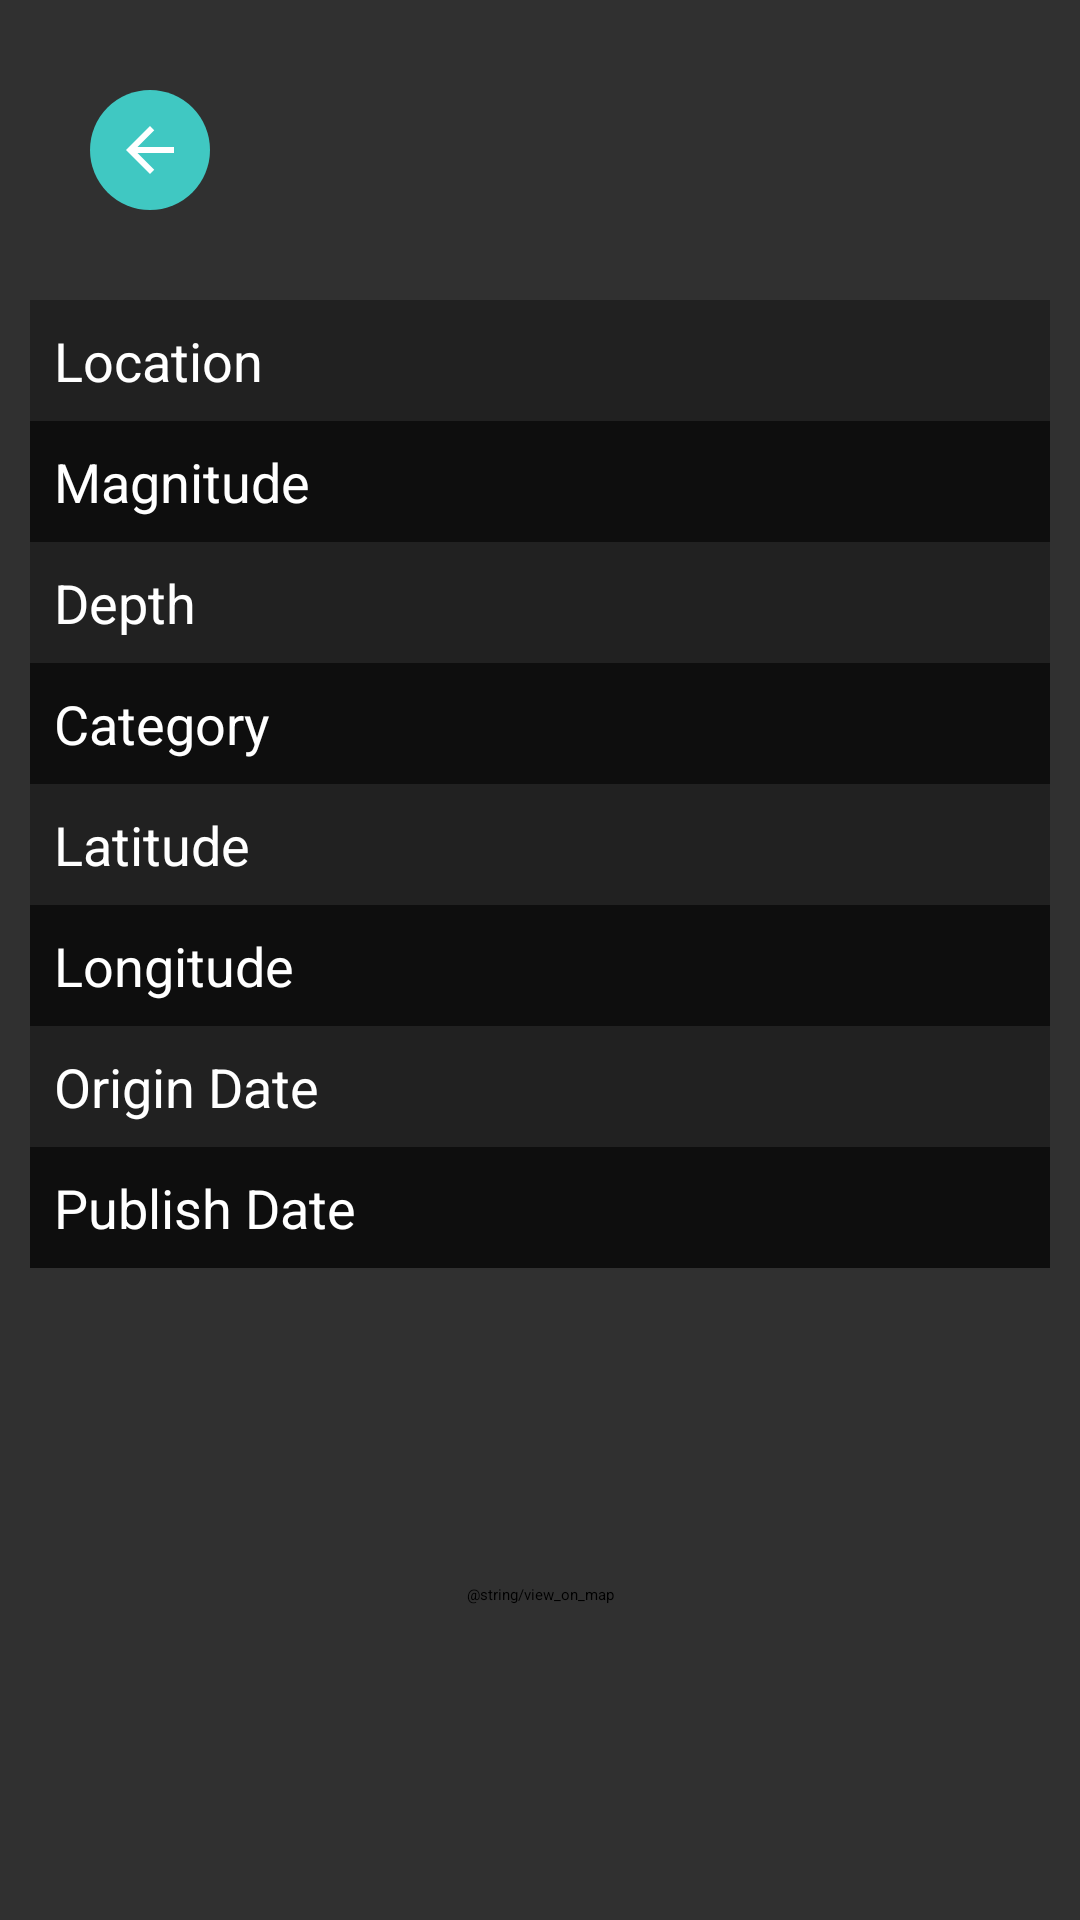

Layout XML and referenced resources for this Android screen:
<!-- AndroidManifest.xml: application theme AppTheme -->
<!-- res/layout/activity_item.xml -->
<?xml version="1.0" encoding="utf-8"?>
<android.support.constraint.ConstraintLayout
    xmlns:android="http://schemas.android.com/apk/res/android"
    xmlns:app="http://schemas.android.com/apk/res-auto"
    android:id="@+id/item_activity"
    android:layout_width="match_parent"
    android:layout_height="match_parent">

    <FrameLayout
        android:id="@+id/backButton"
        app:layout_constraintTop_toTopOf="parent"
        app:layout_constraintLeft_toLeftOf="parent"
        style="@style/BackButtonFrame">
        <ImageView style="@style/BackButtonImage"/>
    </FrameLayout>

    <TableLayout
        android:id="@+id/itemTable"
        app:layout_constraintTop_toTopOf="parent"
        app:layout_constraintLeft_toLeftOf="parent"
        app:layout_constraintRight_toRightOf="parent"
        android:layout_width="match_parent"
        android:layout_height="wrap_content"
        android:layout_marginTop="100dp"
        android:layout_marginStart="10dp"
        android:layout_marginEnd="10dp"
        android:background="@color/table_background">

        <TableRow android:padding="8dp" android:background="@color/table_row">
            <TextView
                android:layout_width="wrap_content"
                android:layout_height="wrap_content"
                android:text="@string/location"
                android:textColor="@color/table_text"
                android:textSize="18sp"
                android:paddingEnd="10dp"
                android:paddingStart="0dp"/>
            <TextView
                android:id="@+id/item_location"
                android:layout_width="wrap_content"
                android:layout_height="wrap_content"
                android:textColor="@color/table_text"
                android:textSize="18sp"/>
        </TableRow>

        <TableRow android:padding="8dp">
            <TextView
                android:layout_width="wrap_content"
                android:layout_height="wrap_content"
                android:text="@string/magnitude"
                android:textColor="@color/table_text"
                android:textSize="18sp"
                android:paddingEnd="10dp"
                android:paddingStart="0dp"/>
            <TextView
                android:id="@+id/item_magnitude"
                android:layout_width="wrap_content"
                android:layout_height="wrap_content"
                android:textColor="@color/table_text"
                android:textSize="18sp"/>
        </TableRow>

        <TableRow android:padding="8dp" android:background="@color/table_row">
            <TextView
                android:layout_width="wrap_content"
                android:layout_height="wrap_content"
                android:text="@string/depth"
                android:textColor="@color/table_text"
                android:textSize="18sp"
                android:paddingEnd="10dp"
                android:paddingStart="0dp"/>
            <TextView
                android:id="@+id/item_depth"
                android:layout_width="wrap_content"
                android:layout_height="wrap_content"
                android:textColor="@color/table_text"
                android:textSize="18sp"/>
        </TableRow>

        <TableRow android:padding="8dp">
            <TextView
                android:layout_width="wrap_content"
                android:layout_height="wrap_content"
                android:text="@string/category"
                android:textColor="@color/table_text"
                android:textSize="18sp"
                android:paddingEnd="10dp"
                android:paddingStart="0dp"/>
            <TextView
                android:id="@+id/item_category"
                android:layout_width="wrap_content"
                android:layout_height="wrap_content"
                android:textColor="@color/table_text"
                android:textSize="18sp"/>
        </TableRow>

        <TableRow android:padding="8dp" android:background="@color/table_row">
            <TextView
                android:layout_width="wrap_content"
                android:layout_height="wrap_content"
                android:text="@string/latitude"
                android:textColor="@color/table_text"
                android:textSize="18sp"
                android:paddingEnd="10dp"
                android:paddingStart="0dp"/>
            <TextView
                android:id="@+id/item_latitude"
                android:layout_width="wrap_content"
                android:layout_height="wrap_content"
                android:textColor="@color/table_text"
                android:textSize="18sp"/>
        </TableRow>

        <TableRow android:padding="8dp">
            <TextView
                android:layout_width="wrap_content"
                android:layout_height="wrap_content"
                android:text="@string/longitude"
                android:textColor="@color/table_text"
                android:textSize="18sp"
                android:paddingEnd="10dp"
                android:paddingStart="0dp"/>
            <TextView
                android:id="@+id/item_longitude"
                android:layout_width="wrap_content"
                android:layout_height="wrap_content"
                android:textColor="@color/table_text"
                android:textSize="18sp"/>
        </TableRow>

        <TableRow android:padding="8dp" android:background="@color/table_row">
            <TextView
                android:layout_width="wrap_content"
                android:layout_height="wrap_content"
                android:text="@string/origin_date"
                android:textColor="@color/table_text"
                android:textSize="18sp"
                android:paddingEnd="10dp"
                android:paddingStart="0dp"/>
            <TextView
                android:id="@+id/item_origin_date"
                android:layout_width="wrap_content"
                android:layout_height="wrap_content"
                android:textColor="@color/table_text"
                android:textSize="18sp"/>
        </TableRow>

        <TableRow android:padding="8dp">
            <TextView
                android:layout_width="wrap_content"
                android:layout_height="wrap_content"
                android:text="@string/publish_date"
                android:textColor="@color/table_text"
                android:textSize="18sp"
                android:paddingEnd="10dp"
                android:paddingStart="0dp"/>
            <TextView
                android:id="@+id/item_pub_date"
                android:layout_width="wrap_content"
                android:layout_height="wrap_content"
                android:textColor="@color/table_text"
                android:textSize="18sp"/>
        </TableRow>

    </TableLayout>

    <Button
        android:id="@+id/viewOnMapButton"
        app:layout_constraintTop_toBottomOf="@id/itemTable"
        app:layout_constraintBottom_toBottomOf="parent"
        app:layout_constraintStart_toStartOf="parent"
        app:layout_constraintEnd_toEndOf="parent"
        android:text="@string/view_on_map"
        android:layout_width="wrap_content"
        android:layout_height="wrap_content" />
</android.support.constraint.ConstraintLayout>
<!-- resources referenced by this layout -->
<resources>
  <color name="table_background">#B2000000</color>
  <color name="table_row">#3F5A5858</color>
  <color name="table_text">#FFFFFF</color>
  <string name="category">Category</string>
  <string name="depth">Depth</string>
  <string name="latitude">Latitude</string>
  <string name="location">Location</string>
  <string name="longitude">Longitude</string>
  <string name="magnitude">Magnitude</string>
  <string name="origin_date">Origin Date</string>
  <string name="publish_date">Publish Date</string>
  <style name="BackButtonFrame">
          <item name="android:layout_width">40dp</item>
          <item name="android:layout_height">40dp</item>
          <item name="android:background">@drawable/round_shape</item>
          <item name="android:clickable">true</item>
          <item name="android:focusable">true</item>
          <item name="android:visibility">visible</item>
          <item name="android:padding">4dp</item>
          <item name="android:layout_marginStart">30dp</item>
          <item name="android:layout_marginTop">30dp</item>
      </style>
  <style name="BackButtonImage">
          <item name="android:layout_width">wrap_content</item>
          <item name="android:layout_height">wrap_content</item>
          <item name="android:src">@drawable/ic_back</item>
          <item name="android:layout_gravity">center</item>
      </style>
  <style name="AppTheme" parent="Base.ThemeOverlay.AppCompat.Dark.ActionBar">
          <item name="colorPrimary">@color/colorPrimary</item>
          <item name="colorPrimaryDark">@color/colorPrimaryDark</item>
          <item name="colorAccent">@color/colorAccent</item>
      </style>
  <!-- drawable round_shape (drawable) -->
  <shape
      xmlns:android="http://schemas.android.com/apk/res/android"
      android:shape="oval">
  
      <solid android:color="#40C8C2"/>
  
  </shape>
  <!-- drawable ic_back (drawable) -->
  <vector
      android:height="24dp"
      android:tint="#FFFFFF"
      android:viewportHeight="24.0"
      android:viewportWidth="24.0"
      android:width="24dp"
      xmlns:android="http://schemas.android.com/apk/res/android">
      <path
          android:fillColor="#FF000000"
          android:pathData="M20,11H7.83l5.59,-5.59L12,4l-8,8 8,8 1.41,-1.41L7.83,13H20v-2z"/>
  </vector>
  <color name="colorPrimary">#008577</color>
  <color name="colorPrimaryDark">#00574B</color>
  <color name="colorAccent">#D81B60</color>
</resources>
